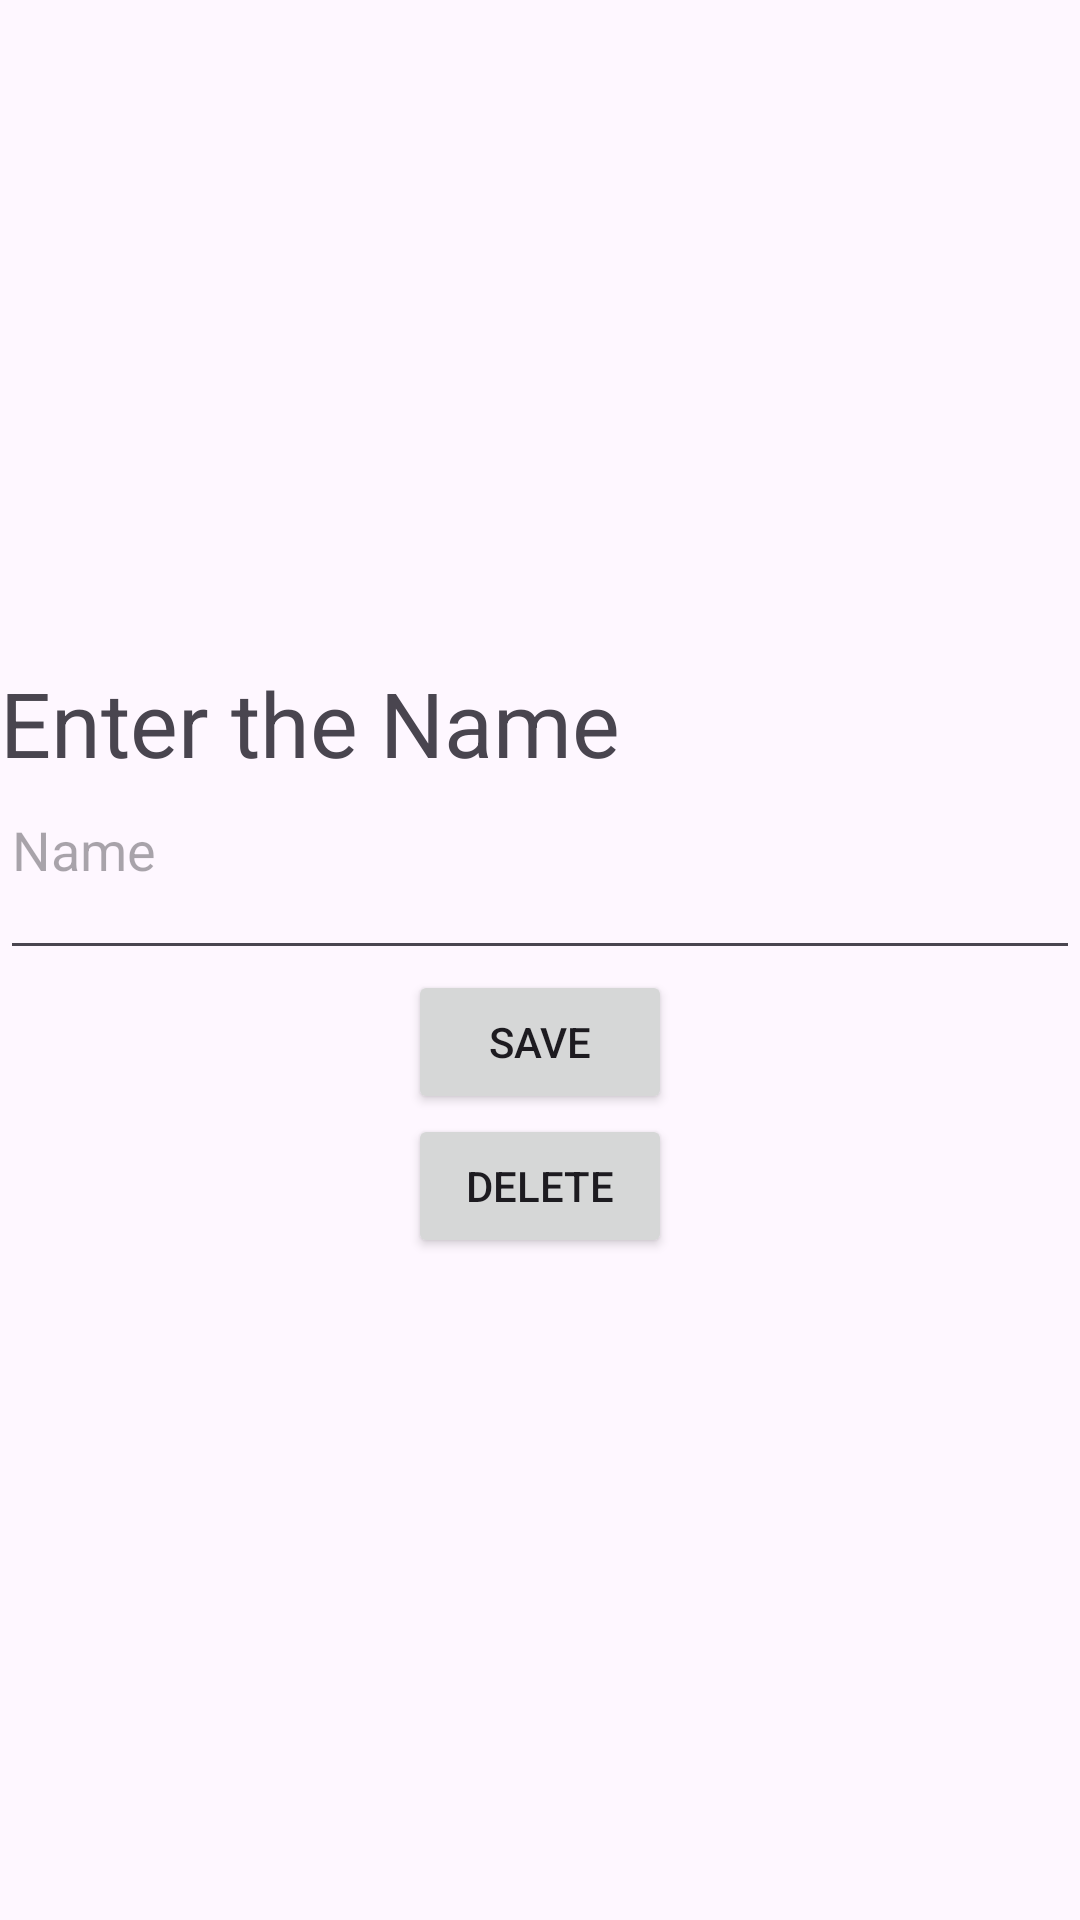

Reconstruct the res/layout file that produces this screen, plus the resources it refers to.
<!-- AndroidManifest.xml: application theme Theme.ListWithArrayAdapter -->
<!-- res/layout/custom_dialog_box.xml -->
<?xml version="1.0" encoding="utf-8"?>
<LinearLayout xmlns:android="http://schemas.android.com/apk/res/android"
    xmlns:tools="http://schemas.android.com/tools"
    android:layout_width="match_parent"
    android:layout_height="match_parent"
    android:gravity="center"
    android:orientation="vertical">

    <TextView
        android:id="@+id/tvview"
        android:layout_width="match_parent"
        android:layout_height="wrap_content"
        android:text="Enter the Name"
        android:textSize="30sp" />

    <EditText
        android:id="@+id/etenter"
        android:layout_width="match_parent"
        android:layout_height="wrap_content"
        android:hint="@string/name" />
    <Button
        android:id="@+id/add"
        android:layout_width="wrap_content"
        android:layout_height="wrap_content"
        android:text="save" />
    <Button
        android:id="@+id/Remove"
        android:layout_width="wrap_content"
        android:layout_height="wrap_content"
        android:text="Delete" />

</LinearLayout>
<!-- resources referenced by this layout -->
<resources>
  <string name="name">Name \n</string>
  <style name="Theme.ListWithArrayAdapter" parent="Base.Theme.ListWithArrayAdapter" />
  <style name="Base.Theme.ListWithArrayAdapter" parent="Theme.Material3.DayNight.NoActionBar">
          
          
      </style>
</resources>
